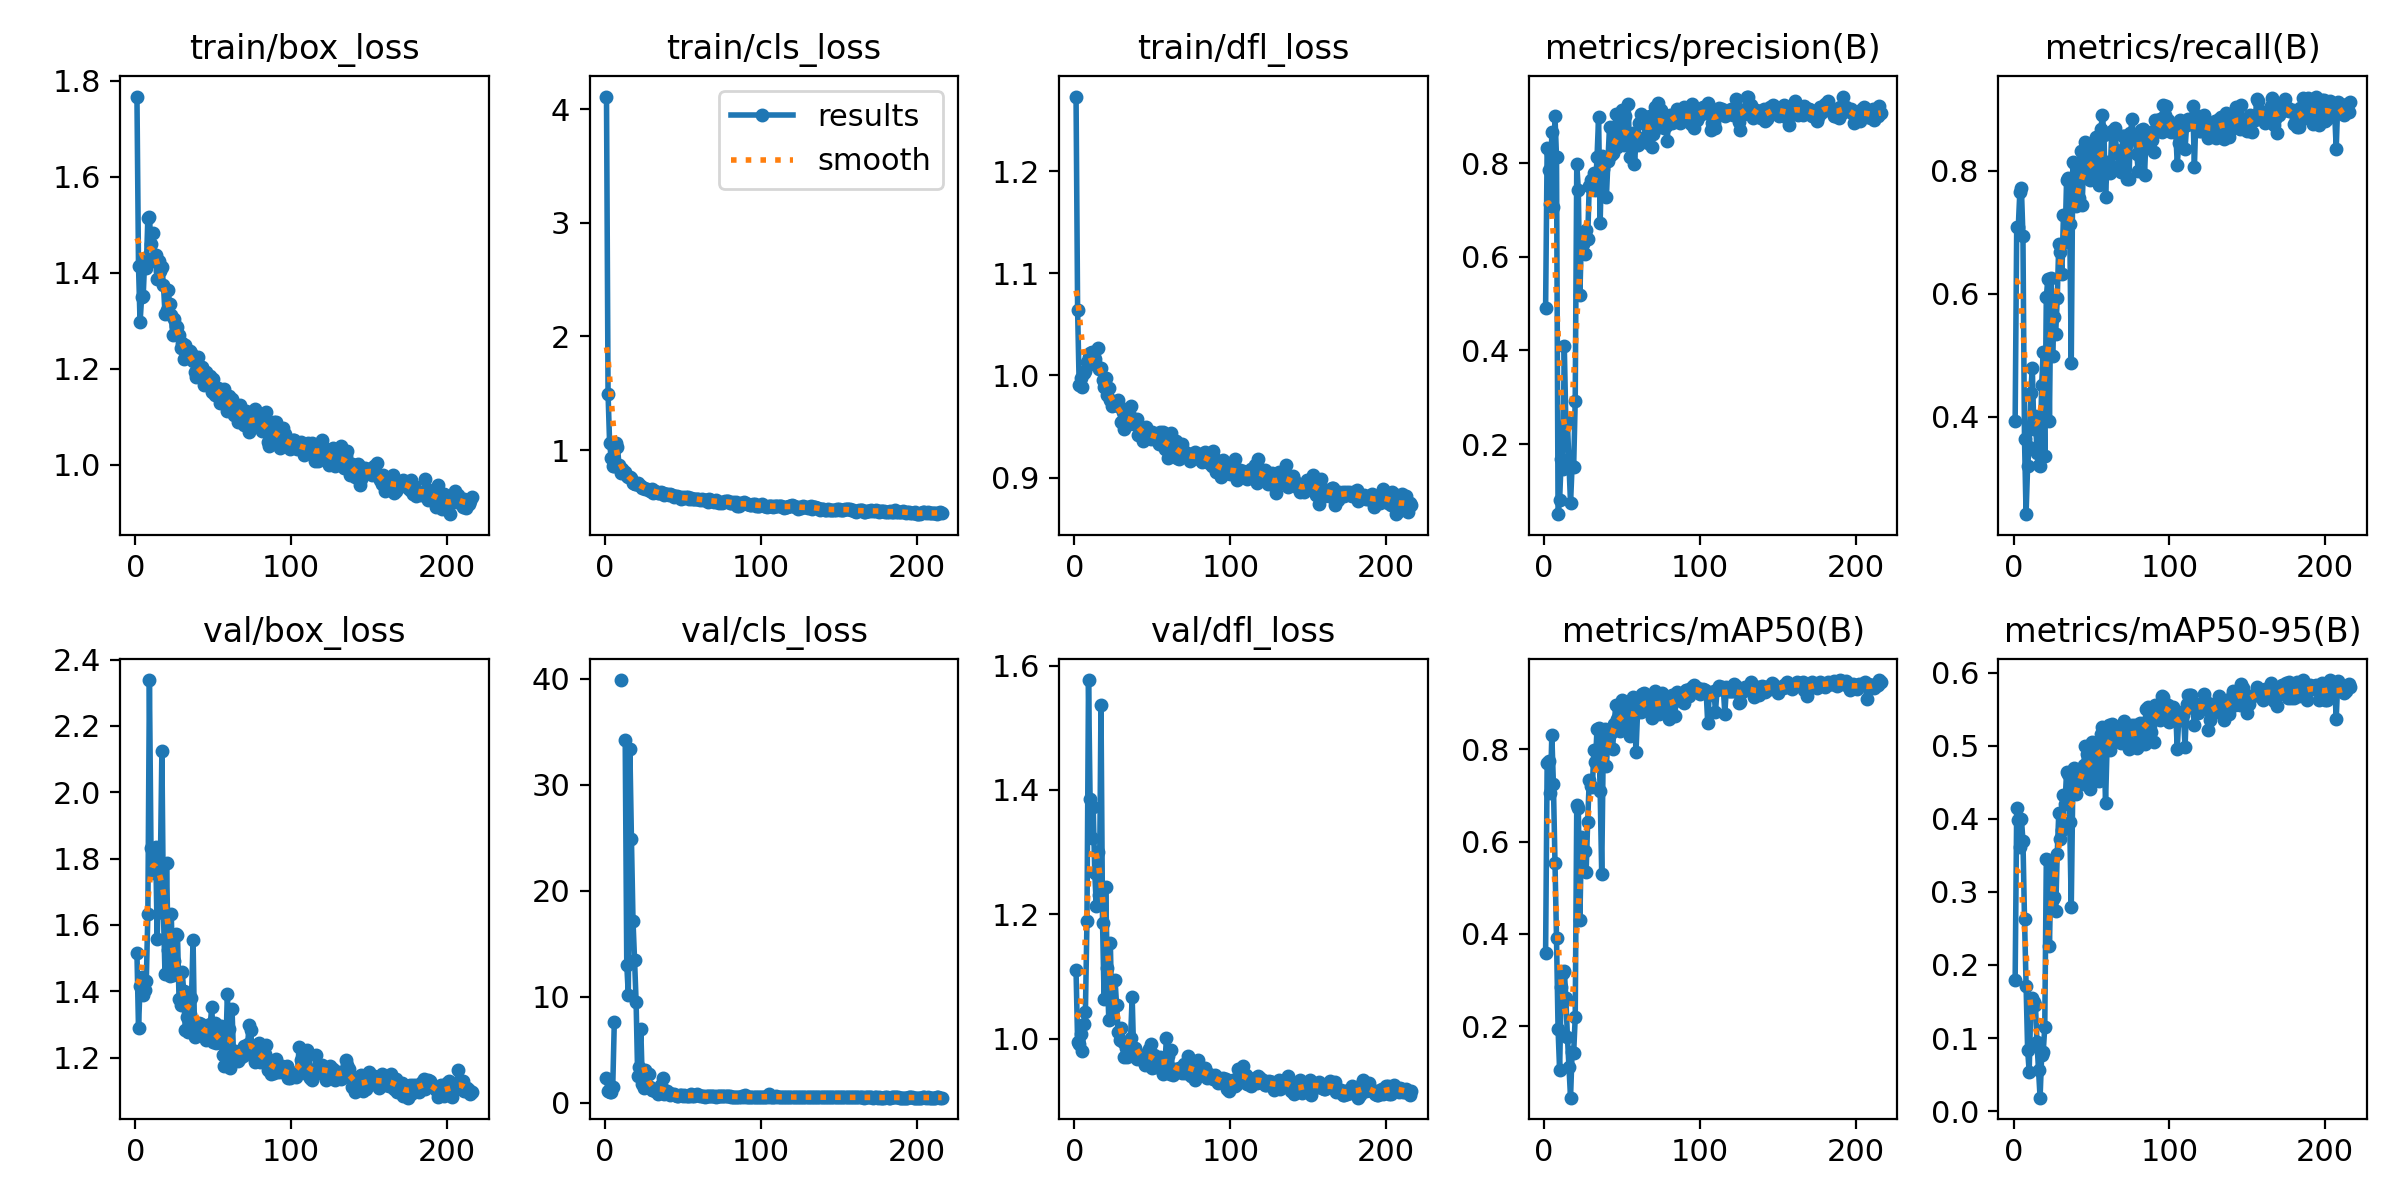

Data behind this chart, as committed beside it:
epoch, time, train/box_loss, train/cls_loss, train/dfl_loss, metrics/precision(B), metrics/recall(B), metrics/mAP50(B), metrics/mAP50-95(B), val/box_loss, val/cls_loss, val/dfl_loss, lr/pg0, lr/pg1, lr/pg2
1, 6.918, 1.767, 4.11, 1.273, 0.4904, 0.3935, 0.3594, 0.1792, 1.515, 2.319, 1.11, 0.0012, 0.0012, 0.0012
2, 13.43, 1.415, 1.495, 1.064, 0.8324, 0.7079, 0.7695, 0.4148, 1.289, 1.047, 0.9951, 0.002498, 0.002498, 0.002498
3, 19.99, 1.297, 1.059, 0.9907, 0.7843, 0.7079, 0.7744, 0.3987, 1.417, 0.9708, 0.9915, 0.003792, 0.003792, 0.003792
4, 26.49, 1.349, 0.9335, 0.9974, 0.7134, 0.765, 0.7045, 0.3614, 1.443, 0.9559, 1.008, 0.005085, 0.005085, 0.005085
5, 32.99, 1.351, 0.8621, 0.9888, 0.8653, 0.7719, 0.8306, 0.4004, 1.39, 1.435, 0.9799, 0.006375, 0.006375, 0.006375
6, 39.54, 1.43, 0.8604, 1.002, 0.7059, 0.6945, 0.7251, 0.3702, 1.404, 7.571, 1.024, 0.007662, 0.007662, 0.007662
7, 46.25, 1.41, 1.066, 1.004, 0.9003, 0.3644, 0.5538, 0.2635, 1.431, inf, 1.043, 0.008947, 0.008947, 0.008947
8, 52.89, 1.514, 1.031, 1.013, 0.8131, 0.242, 0.3911, 0.1706, 1.634, inf, 1.189, 0.009931, 0.009931, 0.009931
9, 59.55, 1.516, 0.8707, 1.018, 0.05074, 0.3199, 0.1937, 0.08409, 2.338, inf, 1.577, 0.009921, 0.009921, 0.009921
10, 66.13, 1.459, 0.8003, 1.021, 0.08109, 0.3505, 0.1047, 0.05413, 1.831, 39.86, 1.386, 0.009911, 0.009911, 0.009911
11, 72.75, 1.484, 0.8335, 1.023, 0.1677, 0.4395, 0.2846, 0.1413, 1.769, inf, 1.322, 0.009901, 0.009901, 0.009901
12, 79.37, 1.425, 0.7967, 1.012, 0.1468, 0.4798, 0.315, 0.1553, 1.756, inf, 1.373, 0.009891, 0.009891, 0.009891
13, 85.89, 1.437, 0.805, 1.016, 0.4087, 0.3807, 0.3204, 0.1495, 1.835, 34.17, 1.266, 0.009881, 0.009881, 0.009881
14, 92.41, 1.387, 0.7688, 1.01, 0.2437, 0.4019, 0.261, 0.1457, 1.558, 13.02, 1.214, 0.009871, 0.009871, 0.009871
15, 98.96, 1.425, 0.7606, 1.027, 0.2476, 0.3421, 0.1778, 0.09424, 1.755, 10.16, 1.301, 0.009861, 0.009861, 0.009861
16, 105.6, 1.403, 0.7584, 1.006, 0.157, 0.3227, 0.1127, 0.05576, 1.769, 33.32, 1.231, 0.009851, 0.009851, 0.009851
17, 112.2, 1.411, 0.7505, 1.008, 0.07373, 0.3199, 0.0458, 0.01834, 2.125, 24.83, 1.537, 0.009842, 0.009842, 0.009842
18, 118.9, 1.375, 0.7135, 0.995, 0.1544, 0.452, 0.1436, 0.07624, 1.636, 17.15, 1.187, 0.009832, 0.009832, 0.009832
19, 125.5, 1.315, 0.705, 0.9887, 0.1515, 0.5049, 0.1426, 0.08071, 1.451, 13.47, 1.064, 0.009822, 0.009822, 0.009822
20, 131.8, 1.321, 0.6979, 0.9973, 0.2933, 0.3366, 0.2193, 0.1146, 1.788, 9.491, 1.245, 0.009812, 0.009812, 0.009812
21, 138.3, 1.363, 0.7068, 0.9808, 0.7985, 0.5951, 0.6794, 0.3447, 1.524, 2.479, 1.113, 0.009802, 0.009802, 0.009802
22, 144.8, 1.334, 0.6888, 0.9875, 0.7418, 0.6245, 0.6731, 0.3433, 1.447, 3.374, 1.03, 0.009792, 0.009792, 0.009792
23, 151.3, 1.311, 0.6876, 0.9755, 0.5185, 0.3936, 0.431, 0.2256, 1.634, 6.975, 1.154, 0.009782, 0.009782, 0.009782
24, 157.8, 1.27, 0.6702, 0.9705, 0.6464, 0.6255, 0.6092, 0.3322, 1.448, 1.756, 1.034, 0.009772, 0.009772, 0.009772
25, 164.2, 1.304, 0.6672, 0.973, 0.6271, 0.4993, 0.5385, 0.2899, 1.491, 1.392, 1.054, 0.009762, 0.009762, 0.009762
26, 170.7, 1.29, 0.661, 0.9711, 0.6049, 0.5619, 0.5801, 0.2935, 1.573, 3.076, 1.095, 0.009753, 0.009753, 0.009753
27, 177.2, 1.286, 0.6548, 0.9717, 0.6569, 0.5355, 0.5351, 0.2733, 1.571, 1.562, 1.055, 0.009743, 0.009743, 0.009743
28, 183.7, 1.271, 0.6507, 0.9755, 0.6385, 0.5925, 0.6428, 0.3524, 1.378, 2.682, 1.011, 0.009733, 0.009733, 0.009733
29, 190.2, 1.242, 0.6429, 0.9687, 0.7515, 0.6815, 0.7327, 0.4084, 1.357, 1.42, 0.9984, 0.009723, 0.009723, 0.009723
30, 196.7, 1.253, 0.6554, 0.9542, 0.7642, 0.6676, 0.7194, 0.3719, 1.46, 1.146, 1.018, 0.009713, 0.009713, 0.009713
31, 203.1, 1.22, 0.6256, 0.9641, 0.756, 0.6328, 0.7175, 0.385, 1.401, 1.184, 0.9951, 0.009703, 0.009703, 0.009703
32, 209.9, 1.249, 0.6402, 0.9478, 0.7784, 0.7288, 0.7975, 0.4322, 1.282, 1.064, 0.9707, 0.009693, 0.009693, 0.009693
33, 216.7, 1.226, 0.6291, 0.9542, 0.7418, 0.6834, 0.7727, 0.4209, 1.322, 1.209, 0.9857, 0.009683, 0.009683, 0.009683
34, 223.3, 1.237, 0.6209, 0.9517, 0.8128, 0.785, 0.8445, 0.4648, 1.276, 0.8338, 0.9711, 0.009673, 0.009673, 0.009673
35, 230, 1.236, 0.6178, 0.9627, 0.8972, 0.7887, 0.8448, 0.4614, 1.331, 1.329, 0.9923, 0.009663, 0.009663, 0.009663
36, 236.7, 1.232, 0.6333, 0.9704, 0.6722, 0.7135, 0.7101, 0.3952, 1.379, 1.632, 1.002, 0.009654, 0.009654, 0.009654
37, 243.3, 1.216, 0.6253, 0.9549, 0.816, 0.4872, 0.5293, 0.279, 1.556, 2.32, 1.068, 0.009644, 0.009644, 0.009644
38, 249.9, 1.194, 0.6002, 0.952, 0.7864, 0.8141, 0.8067, 0.4472, 1.261, 0.7869, 0.973, 0.009634, 0.009634, 0.009634
39, 256.6, 1.182, 0.6099, 0.9539, 0.8053, 0.8122, 0.8433, 0.4698, 1.29, 0.908, 0.9849, 0.009624, 0.009624, 0.009624
40, 263.5, 1.225, 0.6141, 0.9569, 0.7264, 0.7422, 0.7635, 0.4346, 1.281, 1.068, 0.9681, 0.009614, 0.009614, 0.009614
41, 270.1, 1.188, 0.6021, 0.9416, 0.8051, 0.7483, 0.8256, 0.4494, 1.304, 0.8498, 0.9713, 0.009604, 0.009604, 0.009604
42, 276.5, 1.201, 0.6115, 0.9486, 0.876, 0.7552, 0.8405, 0.4474, 1.3, 0.6989, 0.968, 0.009594, 0.009594, 0.009594
43, 283, 1.204, 0.6013, 0.9431, 0.8169, 0.8314, 0.8341, 0.4637, 1.288, 0.7924, 0.9745, 0.009584, 0.009584, 0.009584
44, 289.5, 1.165, 0.5853, 0.9355, 0.8207, 0.7447, 0.801, 0.4475, 1.276, 0.7623, 0.9668, 0.009574, 0.009574, 0.009574
45, 296, 1.194, 0.5939, 0.9459, 0.8401, 0.8186, 0.8532, 0.4737, 1.253, 0.6685, 0.958, 0.009564, 0.009564, 0.009564
46, 302.6, 1.186, 0.5951, 0.9491, 0.904, 0.847, 0.8951, 0.5003, 1.264, 0.6337, 0.9688, 0.009555, 0.009555, 0.009555
47, 309.3, 1.167, 0.5842, 0.9419, 0.8347, 0.7937, 0.8658, 0.4886, 1.261, 0.6588, 0.9774, 0.009545, 0.009545, 0.009545
48, 316, 1.184, 0.5863, 0.9402, 0.8463, 0.7955, 0.8582, 0.4565, 1.3, 0.6784, 0.9829, 0.009535, 0.009535, 0.009535
49, 322.5, 1.151, 0.5715, 0.9375, 0.8448, 0.7844, 0.8399, 0.441, 1.351, 0.6776, 0.9921, 0.009525, 0.009525, 0.009525
50, 329.1, 1.178, 0.5871, 0.9447, 0.912, 0.8373, 0.9073, 0.5048, 1.248, 0.6026, 0.9528, 0.009515, 0.009515, 0.009515
51, 335.9, 1.145, 0.5771, 0.9409, 0.8387, 0.8067, 0.8489, 0.4639, 1.306, 0.6976, 0.9735, 0.009505, 0.009505, 0.009505
52, 342.6, 1.156, 0.5837, 0.9419, 0.8995, 0.8025, 0.8817, 0.4977, 1.243, 0.6334, 0.9542, 0.009495, 0.009495, 0.009495
53, 349.4, 1.16, 0.5827, 0.9404, 0.8397, 0.8554, 0.8933, 0.492, 1.248, 0.6283, 0.9598, 0.009485, 0.009485, 0.009485
54, 356, 1.128, 0.5685, 0.9328, 0.9249, 0.7878, 0.8983, 0.5005, 1.247, 0.6085, 0.9616, 0.009475, 0.009475, 0.009475
55, 362.4, 1.152, 0.5736, 0.9441, 0.8125, 0.7775, 0.8289, 0.4518, 1.294, 0.7784, 0.9698, 0.009465, 0.009465, 0.009465
56, 368.9, 1.15, 0.573, 0.9373, 0.8628, 0.8679, 0.9025, 0.5156, 1.209, 0.6247, 0.9506, 0.009456, 0.009456, 0.009456
57, 375.4, 1.157, 0.5715, 0.9443, 0.8649, 0.8903, 0.9123, 0.5253, 1.174, 0.6149, 0.9428, 0.009446, 0.009446, 0.009446
58, 382, 1.129, 0.5691, 0.9284, 0.7982, 0.858, 0.8781, 0.5011, 1.223, 0.6622, 0.959, 0.009436, 0.009436, 0.009436
59, 388.6, 1.112, 0.5702, 0.9363, 0.8449, 0.7566, 0.7933, 0.4219, 1.391, 0.788, 1.002, 0.009426, 0.009426, 0.009426
60, 395.2, 1.143, 0.5685, 0.9196, 0.8387, 0.8136, 0.8797, 0.4998, 1.287, 0.6967, 0.9717, 0.009416, 0.009416, 0.009416
... 156 more rows
